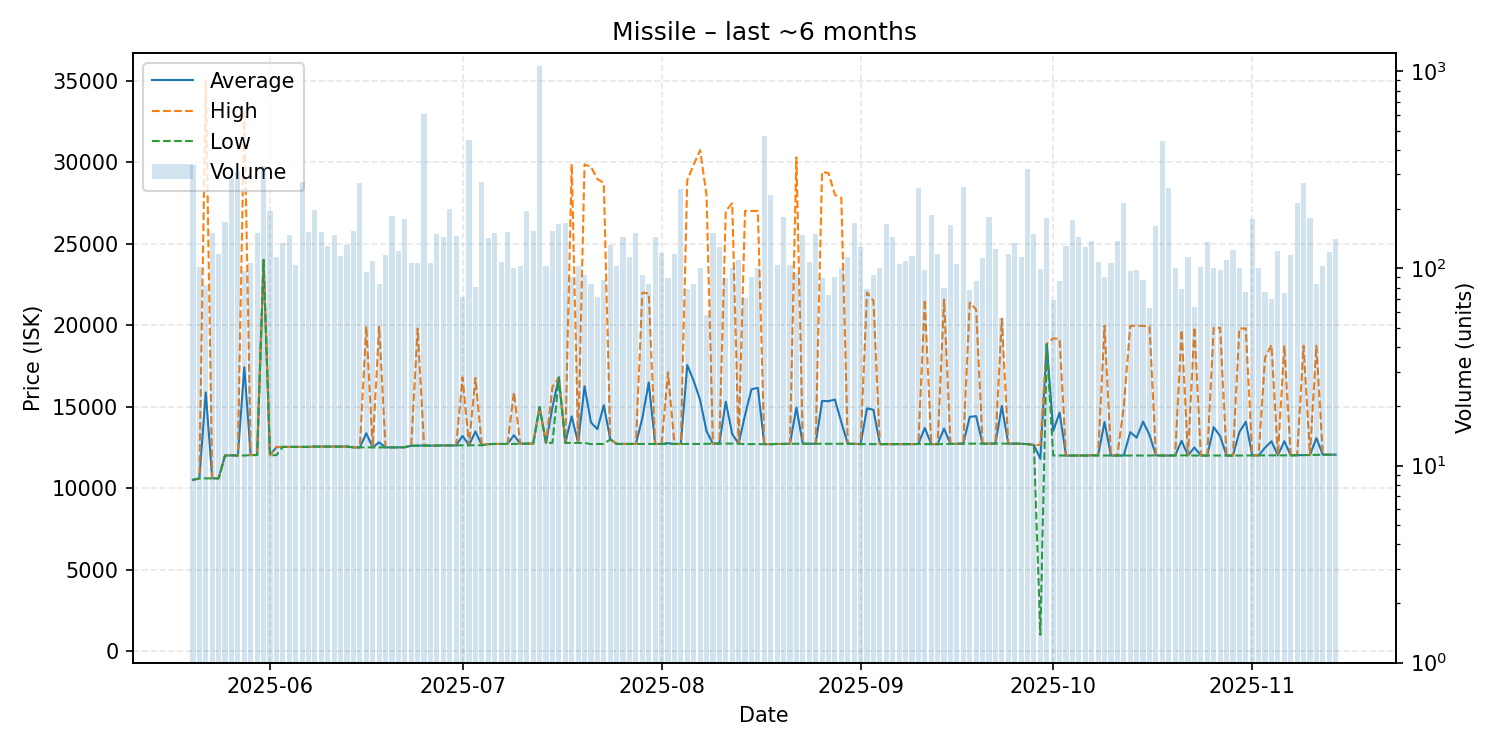

Source data for this figure (header and first rows):
date, average, highest, lowest, order_count, volume
2025-05-20, 10510, 10510, 10510, 66, 334
2025-05-21, 10600, 10600, 10590, 65, 102
2025-05-22, 15873, 34990, 10600, 50, 82
2025-05-23, 10600, 10600, 10600, 73, 151
2025-05-24, 10600, 10600, 10600, 78, 118
2025-05-25, 12000, 12000, 12000, 76, 173
2025-05-26, 12010, 12030, 12010, 89, 289
2025-05-27, 12000, 12000, 12000, 77, 307
2025-05-28, 17414, 33250, 12000, 71, 97
2025-05-29, 12030, 12030, 12030, 62, 107
2025-05-30, 12030, 12030, 12030, 75, 151
2025-05-31, 24000, 24000, 24000, 109, 333
2025-06-01, 12020, 12020, 12020, 103, 195
2025-06-02, 12510, 12530, 12020, 59, 115
2025-06-03, 12530, 12530, 12530, 78, 135
2025-06-04, 12530, 12530, 12530, 52, 147
2025-06-05, 12530, 12530, 12530, 58, 104
2025-06-06, 12530, 12530, 12530, 72, 275
2025-06-07, 12530, 12530, 12530, 86, 154
2025-06-08, 12550, 12550, 12550, 89, 198
2025-06-09, 12550, 12550, 12550, 67, 153
2025-06-10, 12550, 12550, 12550, 59, 130
2025-06-11, 12550, 12550, 12550, 70, 147
2025-06-12, 12550, 12550, 12550, 50, 116
2025-06-13, 12550, 12550, 12550, 56, 131
2025-06-14, 12500, 12500, 12500, 64, 155
2025-06-15, 12500, 12500, 12500, 78, 271
2025-06-16, 13366, 19930, 12500, 62, 96
2025-06-17, 12500, 12500, 12500, 75, 109
2025-06-18, 12810, 19910, 12500, 42, 83
2025-06-19, 12500, 12500, 12500, 58, 117
2025-06-20, 12500, 12500, 12500, 63, 184
2025-06-21, 12500, 12500, 12500, 70, 123
2025-06-22, 12510, 12510, 12510, 82, 179
2025-06-23, 12600, 12600, 12600, 58, 107
2025-06-24, 12610, 19790, 12600, 65, 107
2025-06-25, 12610, 12610, 12610, 64, 608
2025-06-26, 12610, 12610, 12610, 62, 107
2025-06-27, 12610, 12610, 12610, 63, 149
2025-06-28, 12620, 12620, 12620, 73, 144
2025-06-29, 12620, 12620, 12620, 81, 201
2025-06-30, 12620, 12620, 12620, 55, 146
2025-07-01, 13208, 16790, 12630, 44, 72
2025-07-02, 12630, 12630, 12630, 65, 450
2025-07-03, 13475, 16760, 12630, 47, 81
2025-07-04, 12630, 12630, 12630, 63, 274
2025-07-05, 12700, 12700, 12700, 62, 143
2025-07-06, 12710, 12710, 12710, 71, 152
2025-07-07, 12710, 12710, 12710, 53, 108
2025-07-08, 12710, 12710, 12710, 56, 154
2025-07-09, 13248, 15880, 12710, 60, 100
2025-07-10, 12720, 12720, 12720, 58, 103
2025-07-11, 12730, 12730, 12730, 76, 195
2025-07-12, 12730, 12730, 12730, 69, 155
2025-07-13, 14980, 14980, 14980, 86, 1070
2025-07-14, 12760, 12760, 12760, 60, 103
2025-07-15, 14970, 16200, 12780, 72, 155
2025-07-16, 16790, 16790, 16790, 58, 168
2025-07-17, 12780, 12780, 12780, 56, 171
2025-07-18, 14400, 29890, 12770, 52, 90
... 119 more rows
